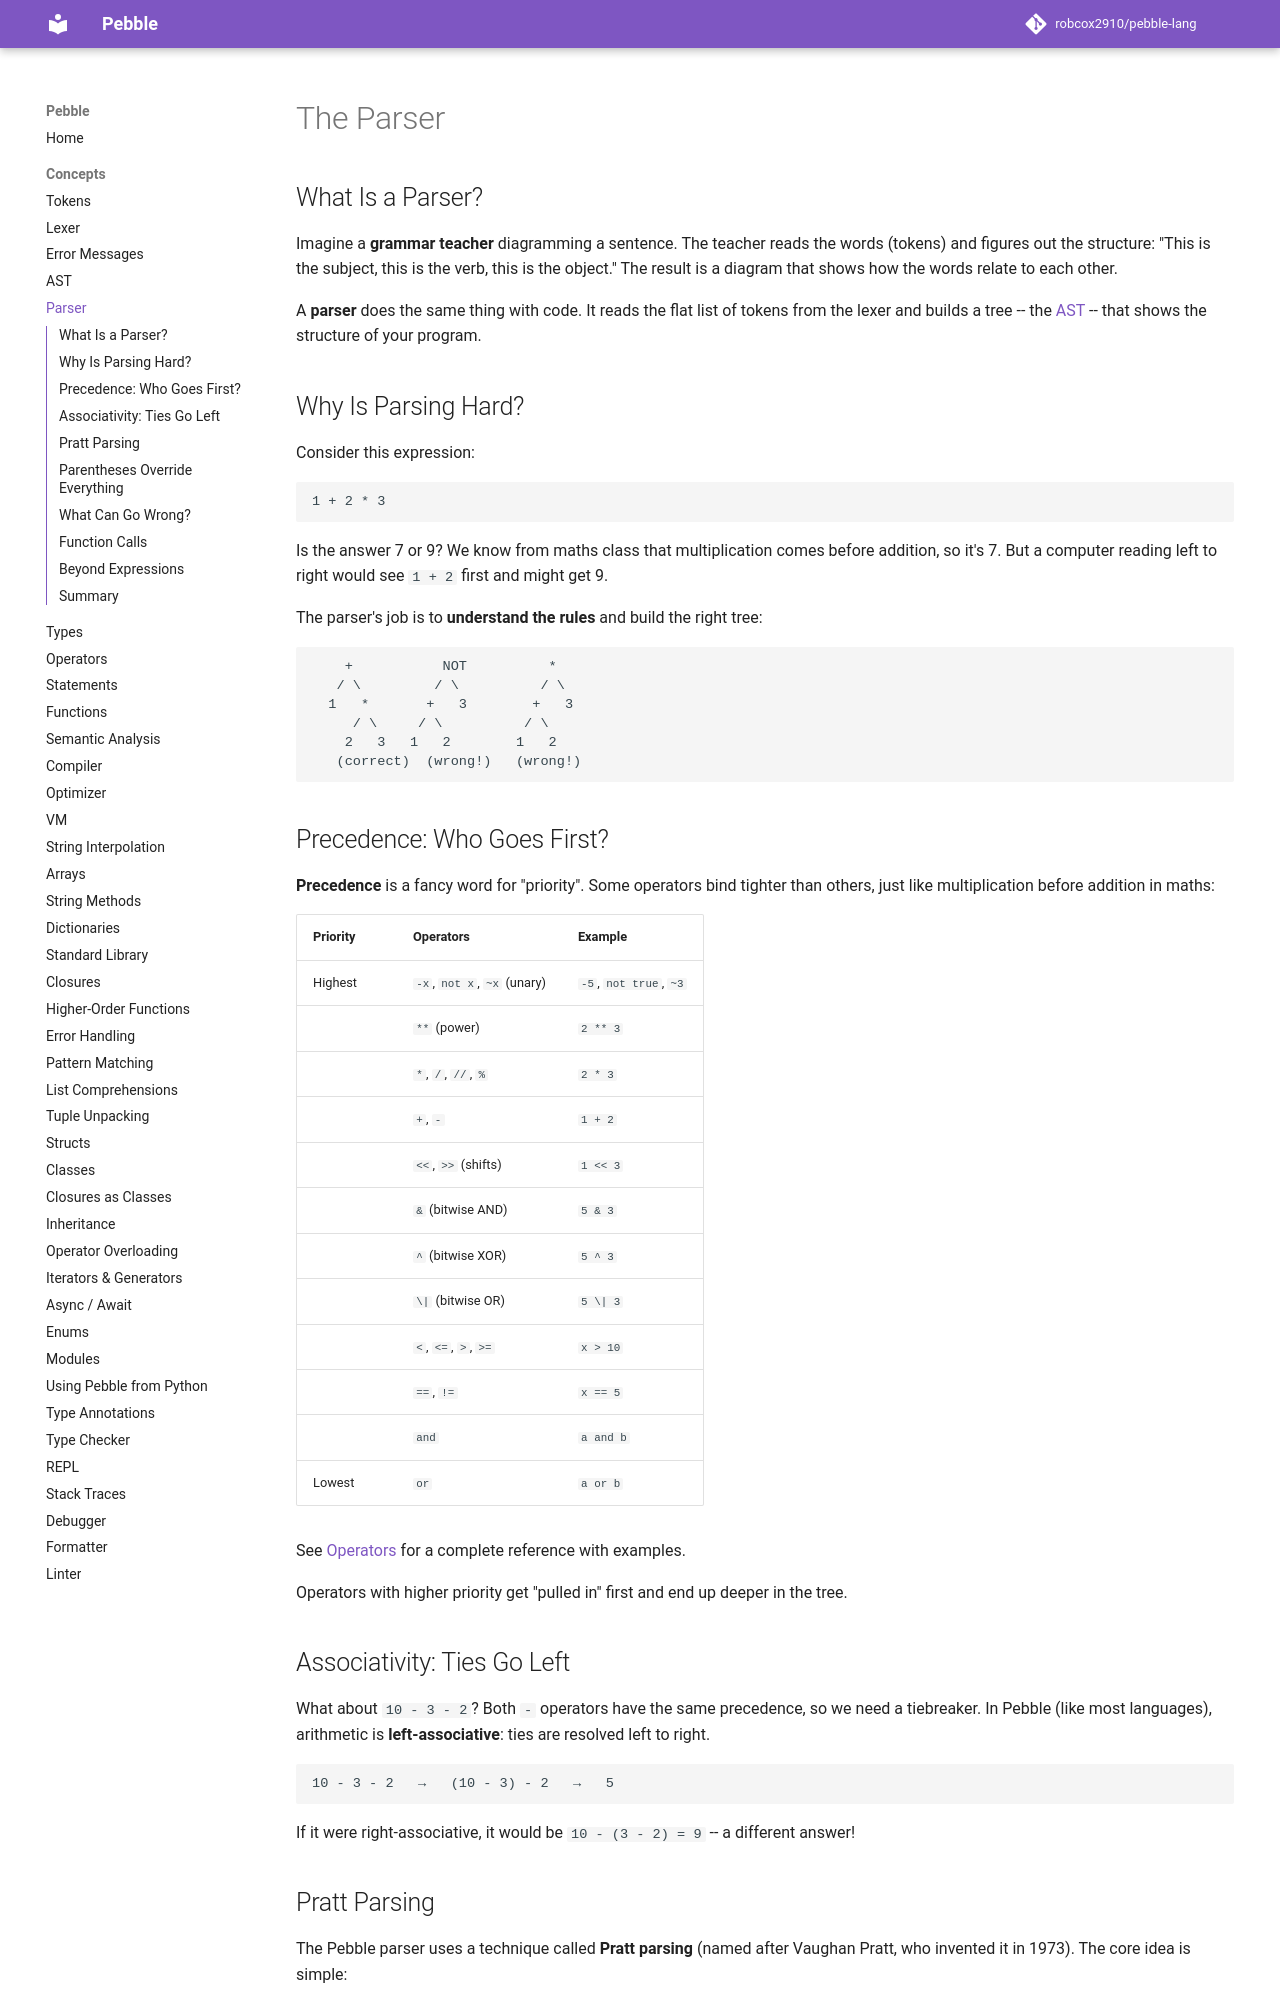

repository: robcox2910/pebble-lang · page: concepts/parser/index.html · generator: mkdocs

# The Parser

## What Is a Parser?

Imagine a **grammar teacher** diagramming a sentence. The teacher reads the
words (tokens) and figures out the structure: "This is the subject, this is the
verb, this is the object." The result is a diagram that shows how the words
relate to each other.

A **parser** does the same thing with code. It reads the flat list of tokens
from the lexer and builds a tree -- the [AST](ast.md) -- that shows the
structure of your program.

## Why Is Parsing Hard?

Consider this expression:

```
1 + 2 * 3
```

Is the answer 7 or 9? We know from maths class that multiplication comes
before addition, so it's 7. But a computer reading left to right would see
`1 + 2` first and might get 9.

The parser's job is to **understand the rules** and build the right tree:

```
    +           NOT          *
   / \         / \          / \
  1   *       +   3        +   3
     / \     / \          / \
    2   3   1   2        1   2
   (correct)  (wrong!)   (wrong!)
```

## Precedence: Who Goes First?

**Precedence** is a fancy word for "priority". Some operators bind tighter
than others, just like multiplication before addition in maths:

| Priority | Operators | Example |
|----------|-----------|---------|
| Highest | `-x`, `not x`, `~x` (unary) | `-5`, `not true`, `~3` |
| | `**` (power) | `2 ** 3` |
| | `*`, `/`, `//`, `%` | `2 * 3` |
| | `+`, `-` | `1 + 2` |
| | `<<`, `>>` (shifts) | `1 << 3` |
| | `&` (bitwise AND) | `5 & 3` |
| | `^` (bitwise XOR) | `5 ^ 3` |
| | `\|` (bitwise OR) | `5 \| 3` |
| | `<`, `<=`, `>`, `>=` | `x > 10` |
| | `==`, `!=` | `x == 5` |
| | `and` | `a and b` |
| Lowest | `or` | `a or b` |

See [Operators](operators.md) for a complete reference with examples.

Operators with higher priority get "pulled in" first and end up deeper in the
tree.

## Associativity: Ties Go Left

What about `10 - 3 - 2`? Both `-` operators have the same precedence, so we
need a tiebreaker. In Pebble (like most languages), arithmetic is
**left-associative**: ties are resolved left to right.

```
10 - 3 - 2   →   (10 - 3) - 2   →   5
```

If it were right-associative, it would be `10 - (3 - 2) = 9` -- a different
answer!
